Run: headless pygame with SDL's dummy video driver; simulated clock (each Clock.tick advances the game by its frame time, no real sleeping); random seed 0; keys injected as events and as key.get_pressed() state; mouse plan: one left click at the window centre at the start of phase 2, then a move to the lower-right quarter at the start of phase 3.
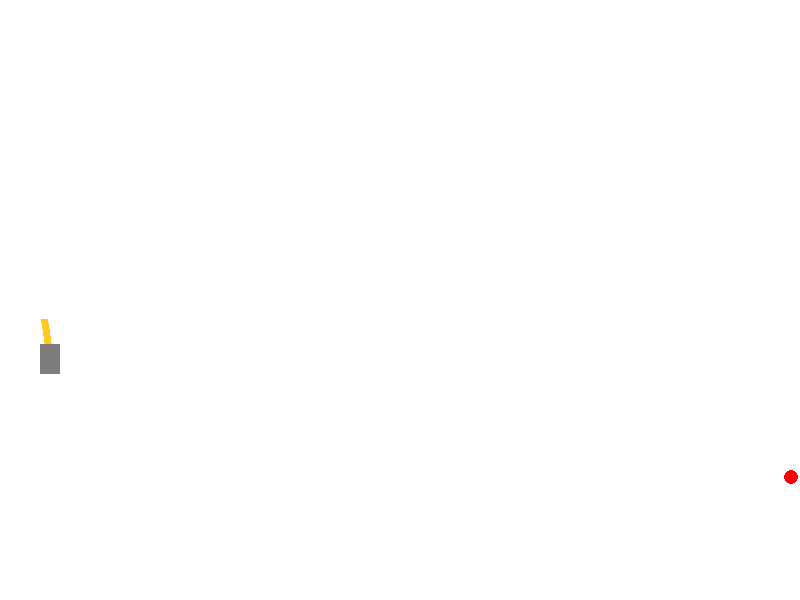
Frame 1 of 4 · flips 1–60 · no input
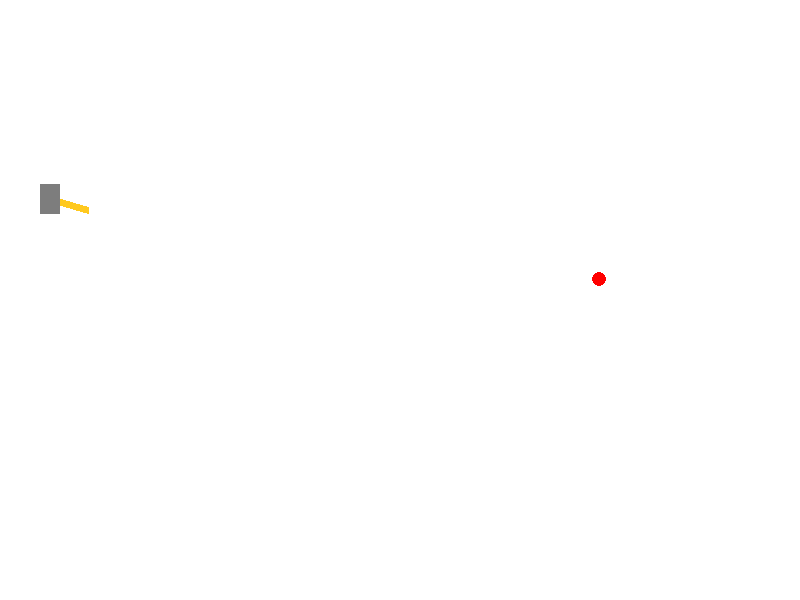
Frame 2 of 4 · flips 61–180 · clicked the window centre · tapped SPACE, RETURN · held RIGHT (→), D
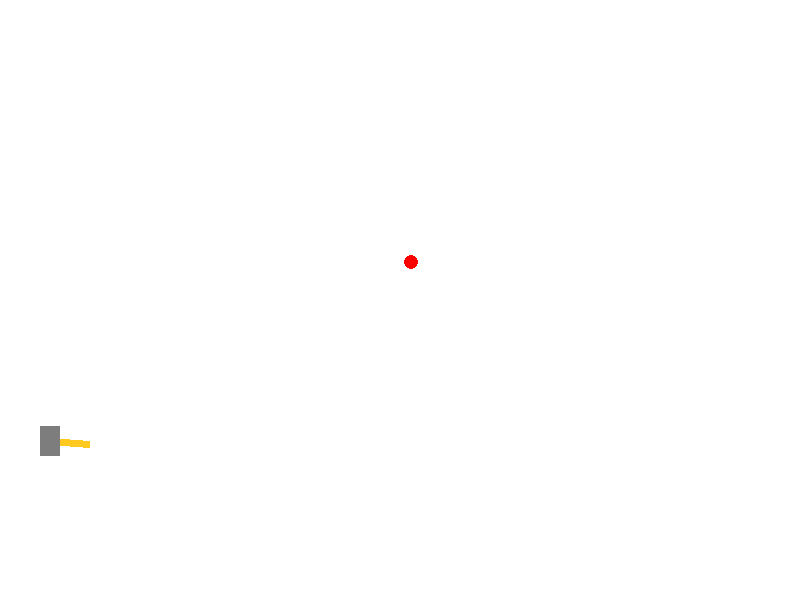
Frame 3 of 4 · flips 181–300 · moved the mouse to the lower-right quarter · held DOWN (↓), S
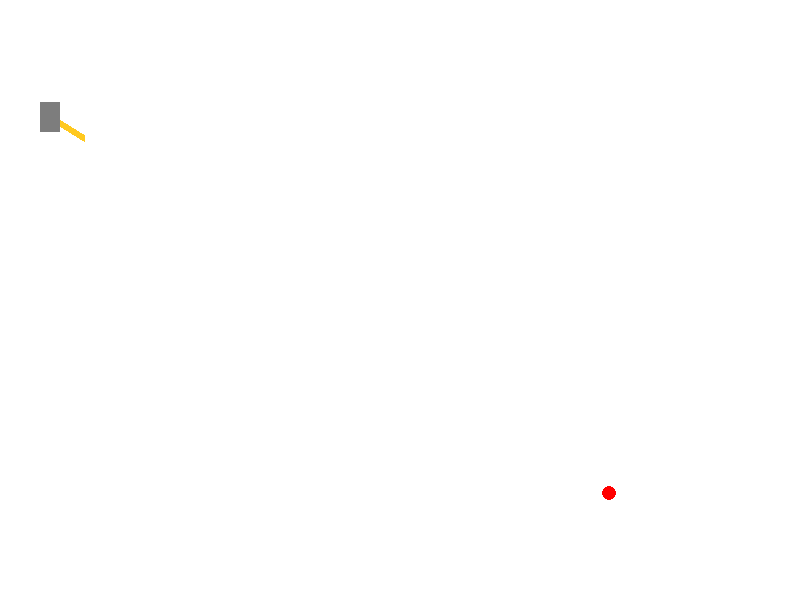
Frame 4 of 4 · flips 301–420 · held LEFT (←), A, UP (↑), W

The pygame program that drew these frames:

import math
from random import choice
from random import randint as rnd
import pygame

FPS = 30

RED = 0xFF0000
BLUE = 0x0000FF
YELLOW = 0xFFC91F
GREEN = 0x00FF00
MAGENTA = 0xFF03B8
CYAN = 0x00FFCC
BLACK = (0, 0, 0)
WHITE = 0xFFFFFF
GREY = 0x7D7D7D
GAME_COLORS = [RED, BLUE, YELLOW, GREEN, MAGENTA, CYAN]

WIDTH = 800
HEIGHT = 600
shots = 0
my_time = 0  # счётчик кадров - для реализованного пока не нужен
mini_count = 0

class Ball:
    def __init__(self, screen: pygame.Surface, x=40, y=450):
        """ Конструктор класса ball.

        Args:
        x - начальное положение мяча по горизонтали;
        y - начальное положение мяча по вертикали.
        """
        self.screen = screen
        self.x = x
        self.y = y
        self.r = 10
        self.vx = 0
        self.vy = 0
        self.color = choice(GAME_COLORS)
        self.live = 30

    def move(self, dt):
        """Переместить мяч по прошествии единицы времени.

        Метод описывает перемещение мяча за один кадр перерисовки.
        То есть, обновляет значения self.x и self.y
            с учетом скоростей self.vx и self.vy, силы гравитации
                и стен по краям окна (размер окна 800х600).
        """
        if gun.color == RED:
            self.color = RED
        elif gun.color == YELLOW:
            self.color = YELLOW
        elif gun.color == MAGENTA:
            self.color = MAGENTA
        self.ky = 0.4  # коэффициент затухания скорости vy при соударении
        self.kx = 0.4  # коэффициент затухания скорости vx при соударении
        self.g = 1  # ускорение свободного падения
        self.vy += self.g * dt
        self.x += self.vx * dt
        self.y += self.vy * dt + (self.g * dt ** 2) / 2
        if self.y + self.r >= HEIGHT and self.vy > 0:
            self.vy = -self.vy * self.ky
            self.y -= self.y + self.r - HEIGHT
        if self.x + self.r >= WIDTH and self.vx > 0:
            self.vx = -self.vx * self.kx
            self.x -= self.x + self.r - WIDTH

    def stop(self, balls):
        """
        Останавливает и удаляет мяч, который остановился на нижней границе окна.

        Args:
        balls - массив, в котором хранятся снаряды пушки.
        """
        if self.y + self.r == HEIGHT:
            self.live -= 6
        if self.live < 5:
            self.vx = 0
        if self.live <= 0:
            pygame.time.delay(10)
            balls.remove(b)

    def draw(self):
        """Рисует новый снаряд пушки."""
        pygame.draw.circle(
            self.screen,
            self.color,
            (self.x, self.y),
            self.r
        )

    def hittest(self, obj):
        """Функция проверяет сталкивалкивается ли данный обьект с целью,
                описываемой в обьекте obj.

        Args:
            obj: Обьект, с которым проверяется столкновение.
        Returns:
            Возвращает True в случае столкновения мяча и цели.
                В противном случае возвращает False.
        """
        if abs(obj.x - self.x) <= (self.r + obj.r) and \
                abs(obj.y - self.y) <= (self.r + obj.r):
            return True
        else:
            return False


class Gun:
    """Конструктор класса Gun."""
    def __init__(self, screen, x, y):
        self.screen = screen
        self.f2_power = 10
        self.f2_on = 0
        self.an = 1
        self.x = x
        self.y = y
        self.tx = 0
        self.ty = 0
        self.ux = 0
        self.uy = 5
        self.color = choice([RED, YELLOW, MAGENTA])
        self.n = 1.25  # множитель мощности пушки
        self.n_max = 25  # максимальная мощность пушки

        self.color_corpus = GREY  # превращение пушки в танк
        self.width = 20  # характеристики корпуса пушки
        self.height = 30

    def fire2_start(self, event):
        """Инициализация стрельбы из пушки."""
        self.f2_on = 1

    def fire2_end(self, event):
        """Выстрел мячом.

        Происходит при отпускании кнопки мыши.
        Начальные значения компонент скорости мяча vx и vy
            зависят от положения мыши.
        """

        global balls, bullet
        bullet += 1
        new_ball = Ball(self.screen, self.x, self.y)
        new_ball.r += 5
        self.an = math.atan2((event.pos[1]-new_ball.y), (event.pos[0] -
                                                         new_ball.x))
        new_ball.vx = self.n * self.f2_power * math.cos(self.an)
        new_ball.vy = self.n * self.f2_power * math.sin(self.an)
        balls.append(new_ball)
        self.f2_on = 0
        self.f2_power = 10

    def movement(self, dt):
        """Осуществление движения пушки по игровому полю в некоторых пределах.

        Args:
        dt - время, которое прошло с предыдущего кадра
        """
        self.y += self.uy * dt
        if self.y - self.height / 2 <= 100 or self.y + \
                self.height / 2 >= HEIGHT - 100:
            self.uy = -self.uy

    def targetting(self, event):
        """Прицеливание. Зависит от положения мыши."""

        if event:
            self.tx = event.pos[0]
            self.ty = event.pos[1]
            if (event.pos[0]-self.y) == 0:
                self.an = 0
            else:
                self.an = math.atan((event.pos[1]-self.x) /
                                    (event.pos[0]-self.y))
            if self.f2_on:
                self.color = (0, 255, 0)

    def draw(self):
        """Рисование пушки на экране при прицеливании."""
        dx = self.tx - self.x
        dy = self.ty - self.y
        r = (dx**2 + dy**2)**0.5
        dx *= self.f2_power * 4 / r
        dy *= self.f2_power * 4 / r
        pygame.draw.line(self.screen, self.color, (self.x, self.y),
                         (self.x+dx, self.y + dy), 7)
        pygame.draw.rect(self.screen, self.color_corpus, (self.x -
                         self.width / 2, self.y - self.height / 2,
                         self.width, self.height), 10)

    def power_up(self):
        """Осуществление зарядки и увеличении мощности пушки при стрельбе."""
        if self.f2_on:
            if self.f2_power < self.n_max:
                self.f2_power += 1
            self.color = GREEN


class Target:
    def __init__(self, screen):
        """Конструктор класса Target."""
        self.screen = screen
        self.points = 0
        self.live = 1
        self.new_target()
        self.Vy = 5
        self.Vx = 3

    def motion(self, dt):  # в планах реализовать окружность
        """Осуществление движения цели в некотором пространстве."""
        self.y += self.Vy * dt
        self.x += self.Vx * dt
        if self.y - self.r <= 100 or self.y + self.r >= HEIGHT - 50:
            self.Vy = -self.Vy
        if self.x + self.r >= WIDTH or self.x - self.r <= WIDTH / 2 :
                self.Vx = -self.Vx

    def new_target(self):
        """Инициализация новой цели."""
        x = self.x = rnd(500, 730)
        y = self.y = rnd(100, 500)
        r = self.r = rnd(5, 40)
        color = self.color = RED

    def hit(self, points=1):
        """Попадание шарика в цель."""
        self.points += points

    def draw(self):
        """Рисование цели."""
        pygame.draw.circle(self.screen, self.color, (self.x, self.y), self.r)


pygame.init()
pygame.font.init()
screen = pygame.display.set_mode((WIDTH, HEIGHT))
pygame.display.set_caption(" Игра \"Пушка\" ")

bullet = 0
balls = []

clock = pygame.time.Clock()
gun = Gun(screen, 50, 450)
target = Target(screen)
finished = False
dt = clock.tick(FPS) / 60  # рекомендуемое значение для dt, 
                             # полученное в ходе эксперимента

while not finished:
    screen.fill(WHITE)
    gun.draw()
    target.draw()
    target.live = 1
    for b in balls:
        b.draw()
    pygame.display.update()

    clock.tick(FPS)
    for event in pygame.event.get():
        if event.type == pygame.QUIT:
            finished = True
            print('Уничтожено целей:', target.points)
            print('Потрачено выстрелов:', shots)
        elif event.type == pygame.MOUSEBUTTONDOWN:
            gun.fire2_start(event)
            shots += 1
            mini_count += 1
        elif event.type == pygame.MOUSEBUTTONUP:
            gun.fire2_end(event)
        elif event.type == pygame.MOUSEMOTION:
            gun.targetting(event)

    gun.movement(dt)
    target.motion(dt)
    for b in balls:
        b.move(dt)
        b.stop(balls)
        if b.hittest(target) and target.live:
            target.live = 0
            target.hit()
            target.new_target()
            print('Вы уничтожили цель за', mini_count, 'выстрелов (-а)!')
            # есть баг, если одним снарядом уничтожить 2 цели одновременно
            mini_count = 0

    gun.power_up()
